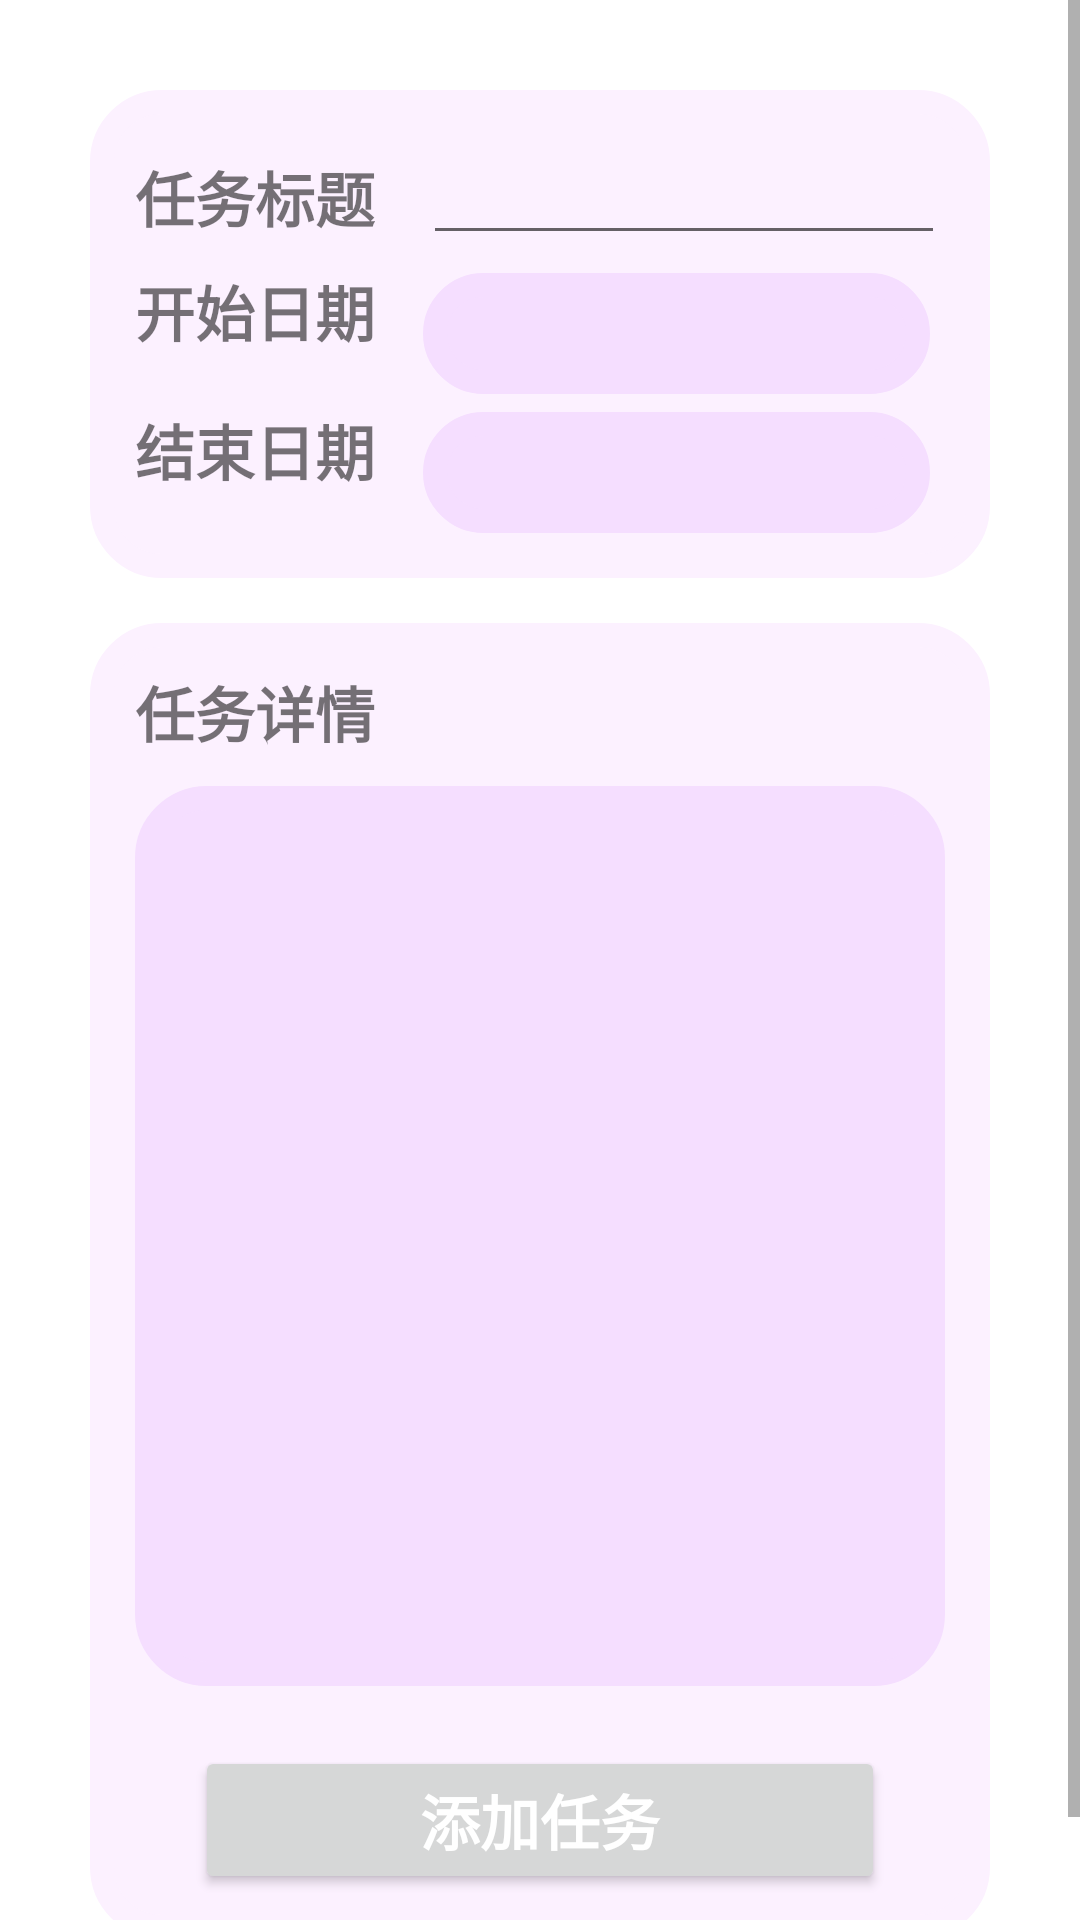

Layout XML and referenced resources for this Android screen:
<!-- AndroidManifest.xml: application theme Theme.Light -->
<!-- res/layout/activity_add.xml -->
<?xml version="1.0" encoding="utf-8"?>
<ScrollView xmlns:android="http://schemas.android.com/apk/res/android"
    xmlns:app="http://schemas.android.com/apk/res-auto"
    xmlns:tools="http://schemas.android.com/tools"
    android:layout_width="match_parent"
    android:layout_height="match_parent"
    tools:context=".todo.AddActivity">

    <LinearLayout
        android:layout_width="match_parent"
        android:layout_height="wrap_content"
        android:orientation="vertical"
        android:padding="30dp">

        <LinearLayout
            android:layout_width="match_parent"
            android:layout_height="wrap_content"
            android:orientation="vertical"
            android:padding="15dp"
            android:background="@drawable/todo_background">

            <LinearLayout
                android:layout_width="match_parent"
                android:layout_height="wrap_content"
                android:orientation="horizontal">

                <TextView
                    android:layout_width="wrap_content"
                    android:layout_height="wrap_content"
                    android:textSize="20sp"
                    android:text="任务标题"
                    android:textStyle="bold"/>

                <EditText
                    android:id="@+id/et_title"
                    android:maxLines="1"
                    android:layout_width="match_parent"
                    android:layout_height="40dp"
                    android:gravity="start"
                    android:layout_marginStart="16dp"/>

            </LinearLayout>

            <LinearLayout
                android:id="@+id/ll_stime"
                android:layout_width="match_parent"
                android:layout_height="wrap_content"
                android:orientation="horizontal">

                <TextView
                    android:layout_width="wrap_content"
                    android:layout_height="wrap_content"
                    android:textSize="20sp"
                    android:text="开始日期"
                    android:textStyle="bold"/>

                <TextView
                    android:id="@+id/tv_stime"
                    android:layout_width="match_parent"
                    android:layout_height="wrap_content"
                    android:background="@drawable/data_trend_background"
                    android:padding="8dp"
                    android:layout_marginTop="6dp"
                    android:layout_marginEnd="5dp"
                    android:layout_marginStart="16dp"
                    android:textSize="18sp" />

            </LinearLayout>

            <LinearLayout
                android:id="@+id/ll_etime"
                android:layout_width="match_parent"
                android:layout_height="wrap_content"
                android:orientation="horizontal">

                <TextView
                    android:layout_width="wrap_content"
                    android:layout_height="wrap_content"
                    android:textSize="20sp"
                    android:text="结束日期"
                    android:textStyle="bold"/>

                <TextView
                    android:id="@+id/tv_etime"
                    android:layout_width="match_parent"
                    android:layout_height="wrap_content"
                    android:background="@drawable/data_trend_background"
                    android:padding="8dp"
                    android:layout_marginTop="6dp"
                    android:layout_marginEnd="5dp"
                    android:layout_marginStart="16dp"
                    android:textSize="18sp" />

            </LinearLayout>

        </LinearLayout>

        <LinearLayout
            android:layout_width="match_parent"
            android:layout_height="wrap_content"
            android:layout_marginTop="15dp"
            android:padding="15dp"
            android:orientation="vertical"
            android:background="@drawable/todo_background">

            <TextView
                android:layout_width="wrap_content"
                android:layout_height="wrap_content"
                android:textSize="20sp"
                android:text="任务详情"
                android:textStyle="bold"/>

            <EditText
                android:id="@+id/et_content"
                android:layout_width="match_parent"
                android:layout_height="300dp"
                android:padding="10dp"
                android:gravity="start"
                android:background="@drawable/data_trend_background"
                android:layout_marginTop="10dp"/>

            <Button
                style="@style/MyBtnStyle"
                android:layout_width="match_parent"
                android:layout_height="wrap_content"
                android:onClick="add"
                android:textStyle="bold"
                android:text="添加任务"/>

        </LinearLayout>

    </LinearLayout>

</ScrollView>
<!-- resources referenced by this layout -->
<resources>
  <!-- drawable data_trend_background (drawable) -->
  <?xml version="1.0" encoding="utf-8"?>
  
  <selector xmlns:android="http://schemas.android.com/apk/res/android">
      <item>
          <shape
              android:shape="rectangle">
              <solid android:color="#F5DEFF"/>
              <corners android:radius="20dp"/>
              <stroke
                  android:width="8dp"
                  android:color="#F5DEFF"/>
          </shape>
      </item>
  </selector>
  <!-- drawable todo_background (drawable) -->
  <?xml version="1.0" encoding="utf-8"?>
  
  <selector xmlns:android="http://schemas.android.com/apk/res/android">
      <item>
          <shape
              android:shape="rectangle">
              <solid android:color="#FCF1FF"/>
              <corners android:radius="20dp"/>
              <stroke
                  android:width="8dp"
                  android:color="#FCF1FF"/>
          </shape>
      </item>
  </selector>
  <style name="MyBtnStyle">
          <item name="android:textColor">@color/white</item>
          <item name="android:textSize">20sp</item>
          <item name="android:layout_marginTop">20dp</item>
          <item name="android:layout_marginRight">20dp</item>
          <item name="android:layout_marginLeft">20dp</item>
      </style>
  <style name="Theme.Light" parent="Theme.MaterialComponents.DayNight.NoActionBar">
          
          <item name="colorPrimary">#d896f6</item>
          <item name="colorPrimaryVariant">#a75cfb</item>
          <item name="colorOnPrimary">@color/white</item>
          
          <item name="colorSecondary">@color/teal_200</item>
          <item name="colorSecondaryVariant">@color/teal_700</item>
          <item name="colorOnSecondary">#FFFFFF</item>
          
          <item name="android:statusBarColor" tools:targetApi="l">?attr/colorPrimaryVariant</item>
          
      </style>
  <color name="white">#FFFFFFFF</color>
  <color name="teal_200">#a75cfb</color>
  <color name="teal_700">#a75cfb</color>
</resources>
